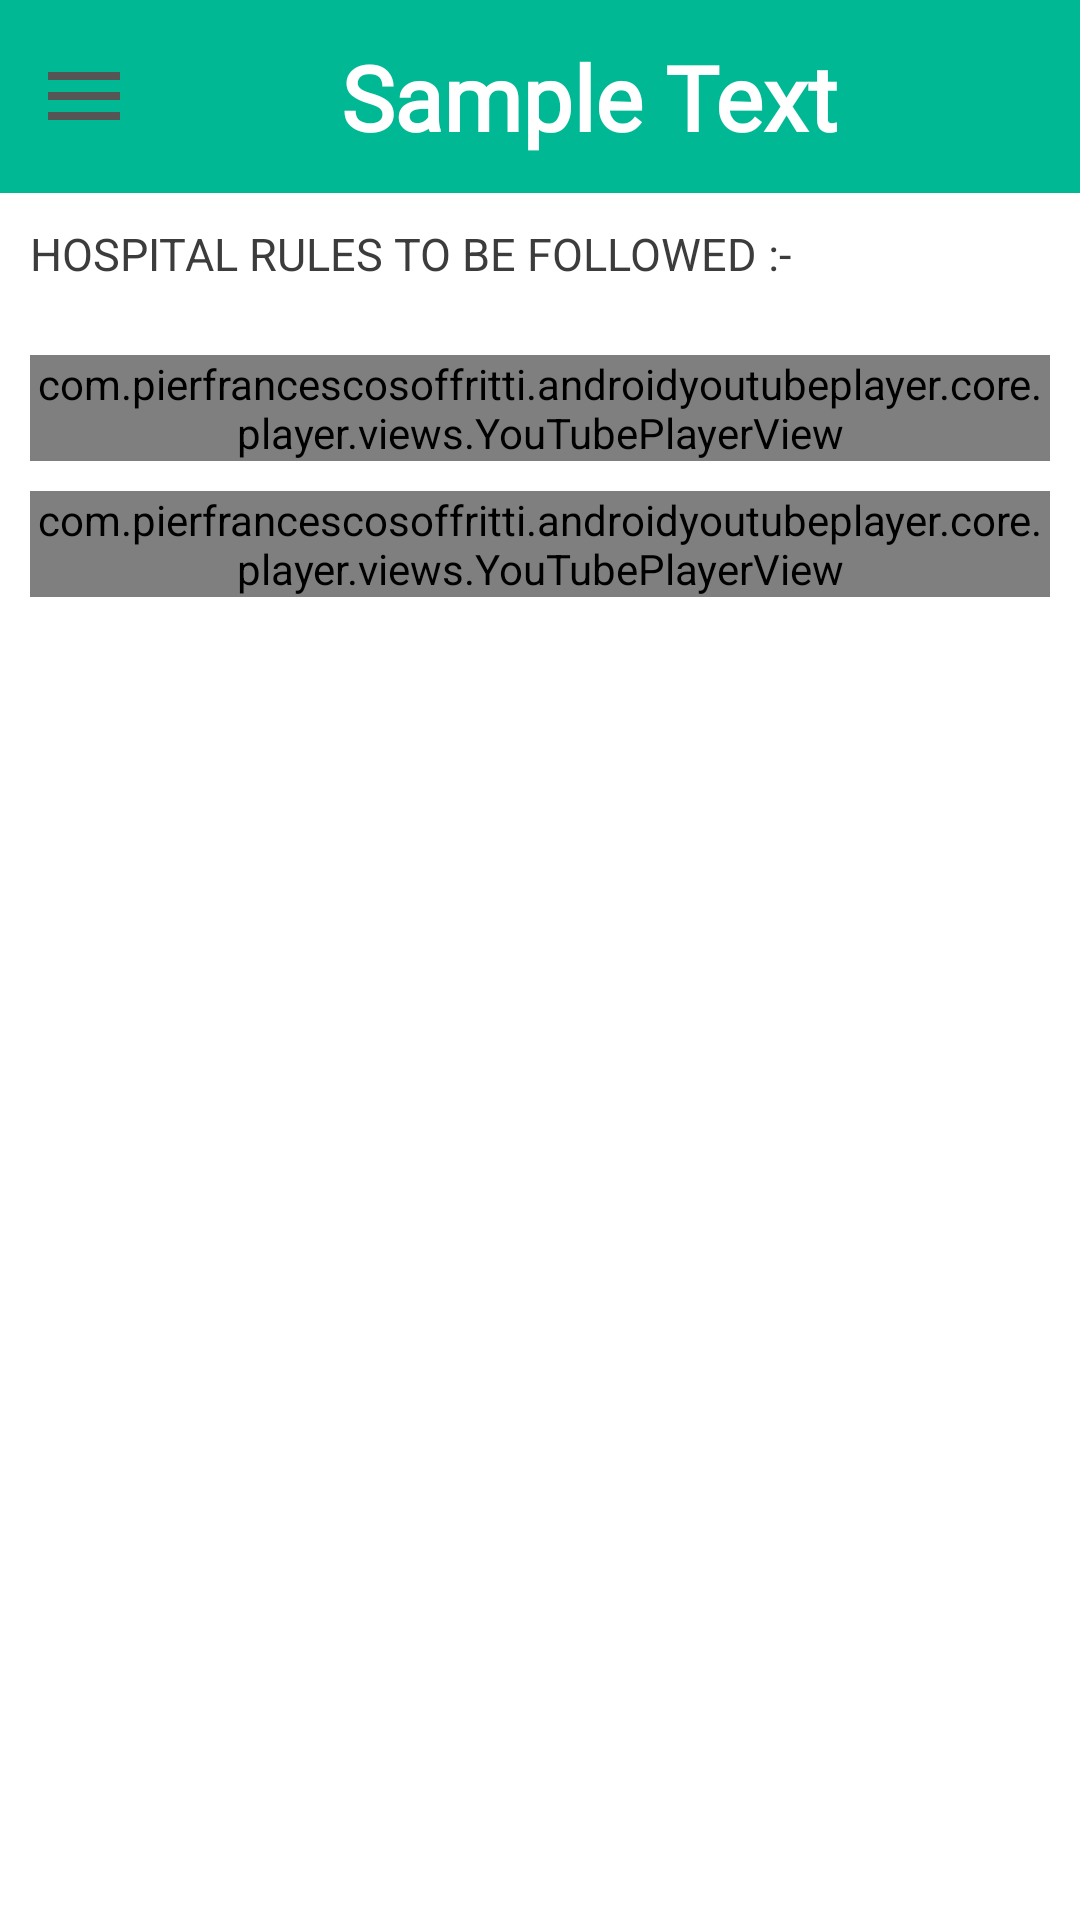

Produce the Android XML layout that renders to this screen, including the resource entries it uses.
<!-- AndroidManifest.xml: application theme Theme.Med -->
<!-- res/layout/activity_hospital_guidelines.xml -->
<?xml version="1.0" encoding="utf-8"?>
<androidx.drawerlayout.widget.DrawerLayout xmlns:android="http://schemas.android.com/apk/res/android"
    xmlns:app="http://schemas.android.com/apk/res-auto"
    xmlns:tools="http://schemas.android.com/tools"
    android:layout_width="match_parent"
    android:layout_height="match_parent"
    tools:context=".HospitalGuidelines"
    android:id="@+id/drawerlayouthospital">

    <LinearLayout
        android:layout_width="match_parent"
        android:layout_height="match_parent"
        android:orientation="vertical">

        <include
            layout="@layout/main_toolbar"/>


        <ScrollView
            android:layout_width="match_parent"
            android:layout_height="wrap_content"
            android:layout_below="@id/txtGuidelines">

            <LinearLayout
                android:layout_width="match_parent"
                android:layout_height="match_parent"
                android:layout_below="@+id/txtGuidelines"
                android:orientation="vertical"
                android:padding="10dp">

                <TextView
                    android:id="@+id/txtHospital"
                    android:layout_width="match_parent"
                    android:layout_height="wrap_content"
                    android:text="HOSPITAL RULES TO BE FOLLOWED :-"
                    android:textColor="@color/text"
                    android:textSize="15dp" />

                <TextView
                    android:id="@+id/txtHospitalRules"
                    android:layout_width="match_parent"
                    android:layout_height="wrap_content"
                    android:textColor="@color/text"
                    android:textSize="10dp" />

                <com.pierfrancescosoffritti.androidyoutubeplayer.core.player.views.YouTubePlayerView
                    android:id="@+id/youtube_player_view1"
                    android:layout_width="match_parent"
                    android:layout_height="wrap_content"
                    android:layout_marginTop="10dp"
                    app:autoPlay="false"
                    app:showFullScreenButton="true"
                    app:showYouTubeButton="false"
                    app:useWebUi="true"
                    app:handleNetworkEvents="true"
                    app:showVideoDuration="true"
                    app:videoId="i0ZabxXmH4Y"/>

                <com.pierfrancescosoffritti.androidyoutubeplayer.core.player.views.YouTubePlayerView
                    android:id="@+id/youtube_player_view2"
                    android:layout_width="match_parent"
                    android:layout_height="wrap_content"
                    android:layout_marginTop="10dp"
                    app:autoPlay="false"
                    app:showFullScreenButton="true"
                    app:showYouTubeButton="false"
                    app:useWebUi="true"
                    app:handleNetworkEvents="true"
                    app:showVideoDuration="true"
                    app:videoId="677pSwGauqs" />
            </LinearLayout>
        </ScrollView>

    </LinearLayout>

    <RelativeLayout
        android:layout_width="300dp"
        android:layout_height="match_parent"
        android:layout_gravity="start"
        android:background="#ffffff">

        <include
            layout="@layout/main_nav_drawer_hospital"/>

    </RelativeLayout>



</androidx.drawerlayout.widget.DrawerLayout>
<!-- res/layout/main_toolbar.xml (included above) -->
<?xml version="1.0" encoding="utf-8"?>
<LinearLayout xmlns:android="http://schemas.android.com/apk/res/android"
    android:orientation="horizontal"
    android:layout_width="match_parent"
    android:layout_height="wrap_content"
    android:padding="12dp"
    android:gravity="center_vertical"
    android:background="@color/SDL">

    <ImageView
        android:id="@+id/imageMenu"
        android:layout_width="wrap_content"
        android:layout_height="wrap_content"
        android:onClick="ClickMenu"
        android:src="@drawable/ic_menu" />

    <TextView
        android:id="@+id/setHeader"
        android:layout_width="0dp"
        android:layout_height="wrap_content"
        android:layout_weight="1"
        android:background="@color/SDL"
        android:fontFamily="@font/playfair_display_bold"
        android:gravity="center"
        android:text="Sample Text"
        android:textAlignment="center"
        android:textColor="@color/white"
        android:textSize="30sp"
        android:textStyle="bold" />


</LinearLayout>
<!-- res/layout/main_nav_drawer_hospital.xml (included above) -->
<?xml version="1.0" encoding="utf-8"?>
<LinearLayout xmlns:android="http://schemas.android.com/apk/res/android"
    android:orientation="vertical"
    android:layout_width="match_parent"
    android:layout_height="match_parent">

    <LinearLayout
        android:layout_width="match_parent"
        android:layout_height="wrap_content"
        android:orientation="horizontal">

        <ImageView
            android:layout_width="wrap_content"
            android:layout_height="wrap_content"
            android:src="@mipmap/ic_launcher_foreground"
            android:onClick="ClickLogo"/>

        <LinearLayout
            android:layout_width="match_parent"
            android:layout_height="match_parent"
            android:orientation="vertical">

            <TextView
                android:layout_width="wrap_content"
                android:layout_height="wrap_content"
                android:text="Welcome"
                android:textSize="30dp"
                android:layout_weight="1"
                android:gravity="center"
                android:layout_marginLeft="10dp"
                android:textColor="@color/SDL"/>


        </LinearLayout>
    </LinearLayout>

    <View
        android:layout_width="match_parent"
        android:layout_height="1dp"
        android:layout_marginTop="20dp"
        android:layout_marginBottom="20dp"
        android:background="#636363" />

    <LinearLayout
        android:layout_width="match_parent"
        android:layout_height="wrap_content"
        android:gravity="center_vertical"
        android:onClick="ClickDashboard"
        android:orientation="horizontal"
        android:background="@drawable/ripple_effect">

        <ImageView
            android:layout_width="wrap_content"
            android:layout_height="wrap_content"
            android:layout_marginStart="16dp"
            android:layout_marginLeft="16dp"
            android:src="@drawable/ic_dashboard"
            android:padding="12dp"/>

        <TextView
            android:layout_width="0dp"
            android:layout_height="wrap_content"
            android:layout_marginRight="30dp"
            android:layout_weight="1"
            android:text="Dashboard"
            android:textSize="20sp"
            android:textColor="@color/black"
            android:padding="12dp"/>

    </LinearLayout>

    <LinearLayout
        android:layout_width="match_parent"
        android:layout_height="wrap_content"
        android:gravity="center_vertical"
        android:onClick="ClickEditDetails"
        android:orientation="horizontal"
        android:background="@drawable/ripple_effect">

        <ImageView
            android:layout_width="wrap_content"
            android:layout_height="wrap_content"
            android:layout_marginStart="16dp"
            android:layout_marginLeft="16dp"
            android:src="@drawable/ic_edit"
            android:padding="12dp"/>

        <TextView
            android:layout_width="0dp"
            android:layout_height="wrap_content"
            android:layout_marginRight="30dp"
            android:layout_weight="1"
            android:text="Edit Details"
            android:textSize="20sp"
            android:textColor="@color/black"
            android:padding="12dp"/>

    </LinearLayout>

    <LinearLayout
        android:layout_width="match_parent"
        android:layout_height="wrap_content"
        android:gravity="center_vertical"
        android:onClick="ClickLogout"
        android:orientation="horizontal"
        android:background="@drawable/ripple_effect">

        <ImageView
            android:layout_width="wrap_content"
            android:layout_height="wrap_content"
            android:layout_marginStart="16dp"
            android:layout_marginLeft="16dp"
            android:src="@drawable/ic_logout"
            android:padding="12dp"/>

        <TextView
            android:layout_width="0dp"
            android:layout_height="wrap_content"
            android:layout_marginRight="30dp"
            android:layout_weight="1"
            android:text="Logout"
            android:textSize="20sp"
            android:textColor="@color/black"
            android:padding="12dp"/>

    </LinearLayout>
</LinearLayout>
<!-- resources referenced by this layout -->
<resources>
  <color name="SDL">#00b894</color>
  <color name="black">#FF000000</color>
  <color name="text">#3C3C3C</color>
  <color name="white">#FFFFFFFF</color>
  <!-- drawable ic_dashboard (drawable) -->
  <vector android:height="32dp" android:tint="#4CAF50"
      android:viewportHeight="24" android:viewportWidth="24"
      android:width="32dp" xmlns:android="http://schemas.android.com/apk/res/android">
      <path android:fillColor="@android:color/white" android:pathData="M3,13h8L11,3L3,3v10zM3,21h8v-6L3,15v6zM13,21h8L21,11h-8v10zM13,3v6h8L21,3h-8z"/>
  </vector>
  <!-- drawable ic_edit (drawable) -->
  <vector android:height="32dp" android:tint="#4CAF50"
      android:viewportHeight="24" android:viewportWidth="24"
      android:width="32dp" xmlns:android="http://schemas.android.com/apk/res/android">
      <path android:fillColor="@android:color/white" android:pathData="M3,17.25V21h3.75L17.81,9.94l-3.75,-3.75L3,17.25zM20.71,7.04c0.39,-0.39 0.39,-1.02 0,-1.41l-2.34,-2.34c-0.39,-0.39 -1.02,-0.39 -1.41,0l-1.83,1.83 3.75,3.75 1.83,-1.83z"/>
  </vector>
  <!-- drawable ic_logout (drawable) -->
  <vector android:height="32dp" android:viewportHeight="512"
      android:viewportWidth="512" android:width="32dp" xmlns:android="http://schemas.android.com/apk/res/android">
      <path android:fillColor="#4caf50" android:pathData="M255.15,468.625H63.787c-11.737,0 -21.262,-9.526 -21.262,-21.262V64.638c0,-11.737 9.526,-21.262 21.262,-21.262H255.15c11.758,0 21.262,-9.504 21.262,-21.262S266.908,0.85 255.15,0.85H63.787C28.619,0.85 0,29.47 0,64.638v382.724c0,35.168 28.619,63.787 63.787,63.787H255.15c11.758,0 21.262,-9.504 21.262,-21.262C276.412,478.129 266.908,468.625 255.15,468.625z"/>
      <path android:fillColor="#4caf50" android:pathData="M505.664,240.861L376.388,113.286c-8.335,-8.25 -21.815,-8.143 -30.065,0.213s-8.165,21.815 0.213,30.065l92.385,91.173H191.362c-11.758,0 -21.262,9.504 -21.262,21.262c0,11.758 9.504,21.263 21.262,21.263h247.559l-92.385,91.173c-8.377,8.25 -8.441,21.709 -0.213,30.065c4.167,4.21 9.653,6.336 15.139,6.336c5.401,0 10.801,-2.041 14.926,-6.124l129.276,-127.575c4.04,-3.997 6.336,-9.441 6.336,-15.139C512,250.302 509.725,244.88 505.664,240.861z"/>
  </vector>
  <!-- drawable ic_menu (drawable) -->
  <vector android:height="32dp" android:tint="#555555"
      android:viewportHeight="24" android:viewportWidth="24"
      android:width="32dp" xmlns:android="http://schemas.android.com/apk/res/android">
      <path android:fillColor="@android:color/white" android:pathData="M3,18h18v-2L3,16v2zM3,13h18v-2L3,11v2zM3,6v2h18L21,6L3,6z"/>
  </vector>
  <!-- drawable ripple_effect (drawable) -->
  <?xml version="1.0" encoding="utf-8"?>
  <ripple xmlns:android="http://schemas.android.com/apk/res/android"
      android:color="@color/Button">
  
      <item>
  
          <shape
              android:shape="rectangle">
              <solid android:color="@color/white"/>
              <corners android:radius="8dp"/>
  
          </shape>
      </item>
  
  </ripple>
  <!-- mipmap ic_launcher_foreground: png bitmap (mipmap-mdpi, 3771 bytes) -->
  <style name="Theme.Med" parent="Theme.MaterialComponents.DayNight.DarkActionBar">
          
          <item name="colorPrimary">@color/SDL</item>
          <item name="colorPrimaryVariant">@color/text</item>
          <item name="colorOnPrimary">@color/white</item>
          
          <item name="colorSecondary">@color/Background</item>
          <item name="colorSecondaryVariant">@color/SDL</item>
          <item name="colorOnSecondary">@color/black</item>
          
          <item name="android:statusBarColor" tools:targetApi="l">?attr/colorOnSecondary</item>
          
      </style>
  <color name="Button">#4CAF50</color>
  <color name="Background">#ddf7f2</color>
</resources>
